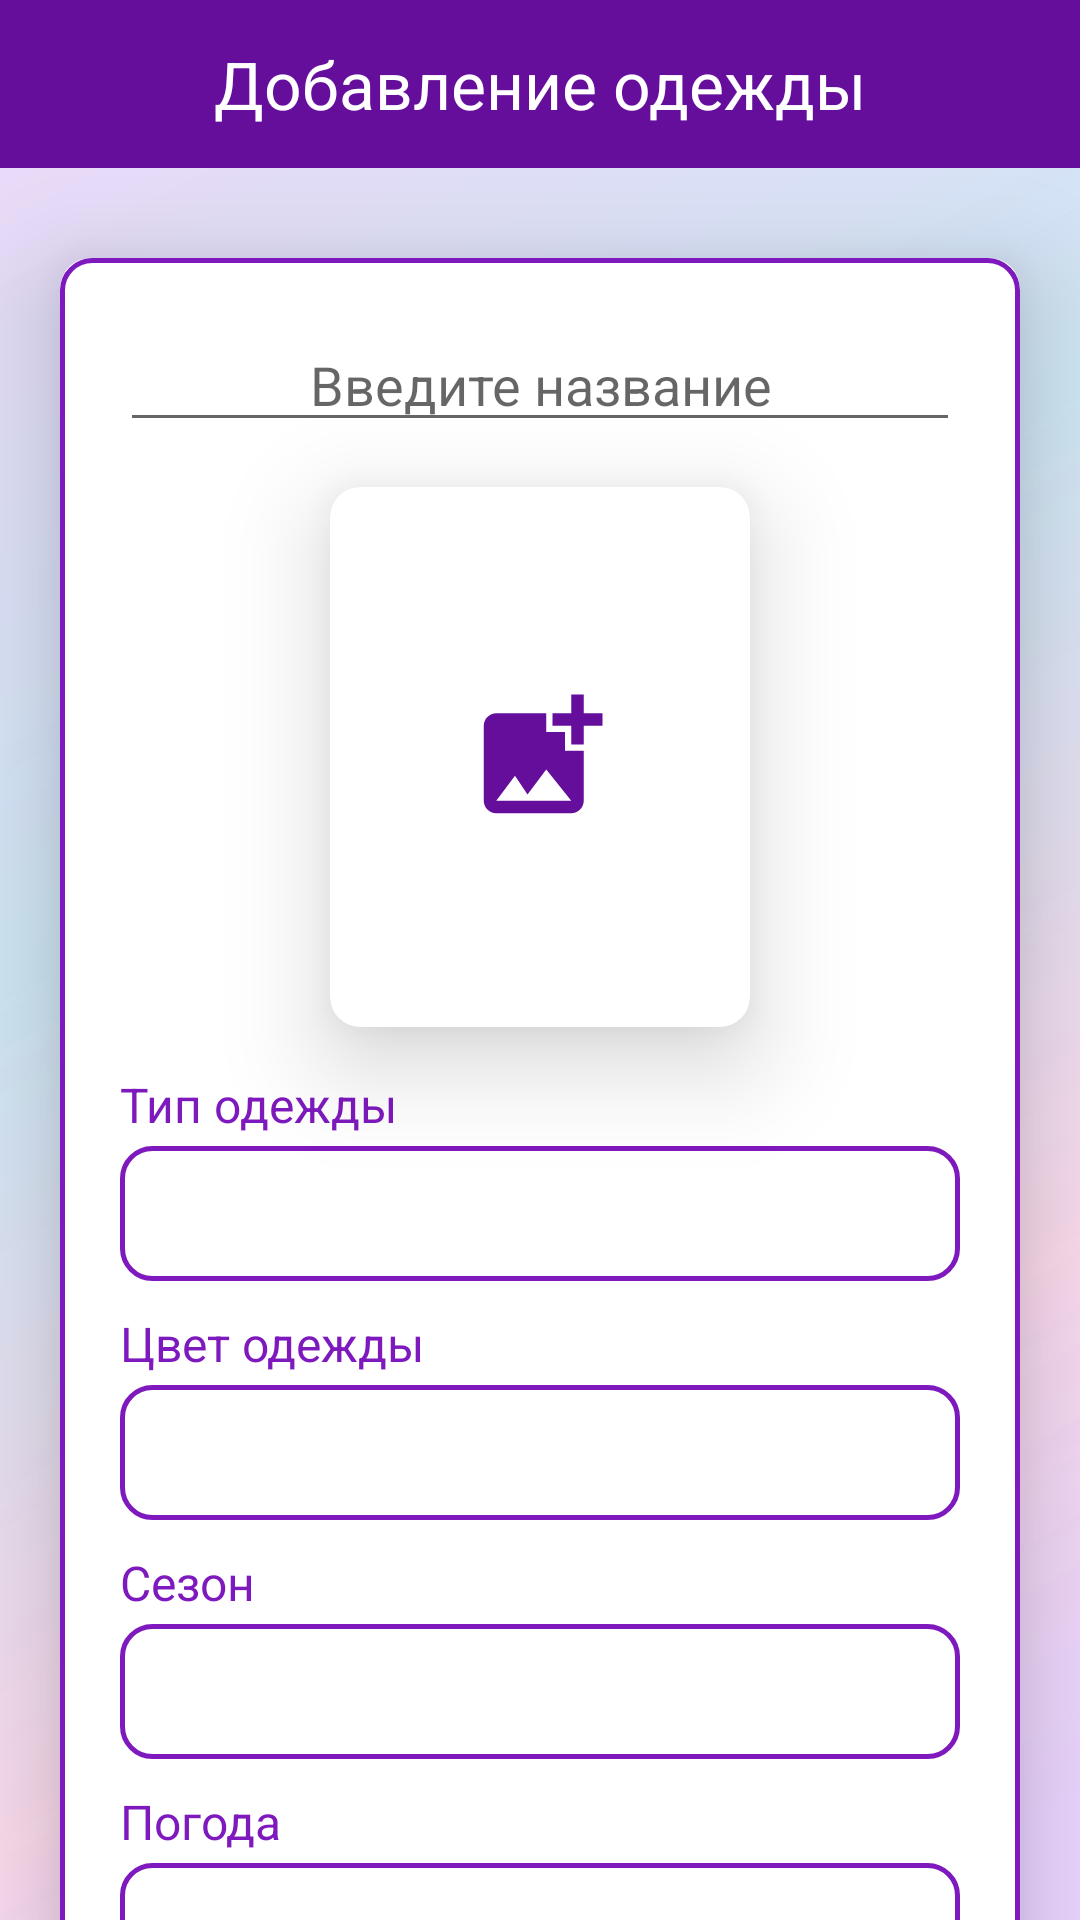

Here is an Android app screen rendered from its layout file. Give the layout XML and the strings, colors and styles it references.
<!-- AndroidManifest.xml: application theme Theme.MobiWardrobe -->
<!-- res/layout/activity_upload_image.xml -->
<?xml version="1.0" encoding="utf-8"?>
<RelativeLayout xmlns:android="http://schemas.android.com/apk/res/android"
    xmlns:app="http://schemas.android.com/apk/res-auto"
    android:layout_width="match_parent"
    android:layout_height="match_parent"
    android:background="@drawable/gradient_wall"
    android:id="@+id/upload_image_activity_layout">

    <androidx.appcompat.widget.Toolbar
        android:id="@+id/toolbar"
        android:layout_width="match_parent"
        android:layout_height="wrap_content"
        android:layout_gravity="top"
        android:background="?attr/colorPrimary"
        android:minHeight="?attr/actionBarSize"
        android:theme="?attr/actionBarTheme">

        <ImageButton
            android:id="@+id/bt_show_uploads"
            android:layout_width="48dp"
            android:layout_height="48dp"
            android:layout_marginStart="10dp"
            android:background="?attr/colorPrimary"
            android:contentDescription="Revert"
            android:src="@drawable/ic_baseline_arrow_back_24"
            android:layout_gravity="start"/>

        <TextView
            android:layout_width="wrap_content"
            android:layout_height="wrap_content"
            android:layout_gravity="center"
            android:text="Добавление одежды"
            android:textColor="@color/white"
            android:textSize="22sp" />

    </androidx.appcompat.widget.Toolbar>

    <androidx.core.widget.NestedScrollView
        android:layout_width="match_parent"
        android:layout_height="wrap_content"
        android:layout_below="@id/toolbar"
        android:orientation="vertical">

        <ScrollView
            android:layout_width="match_parent"
            android:layout_height="match_parent">

            <androidx.cardview.widget.CardView
                android:layout_width="match_parent"
                android:layout_height="wrap_content"
                android:layout_marginStart="20dp"
                android:layout_marginTop="30dp"
                android:layout_marginEnd="20dp"
                android:layout_marginBottom="15dp"
                app:cardCornerRadius="10dp"
                app:cardElevation="20dp">

                <LinearLayout
                    android:layout_width="match_parent"
                    android:layout_height="wrap_content"
                    android:layout_gravity="center_horizontal"
                    android:background="@drawable/purple_border"
                    android:orientation="vertical"
                    android:padding="20dp"
                    android:gravity="center">

                    <LinearLayout
                        android:layout_width="match_parent"
                        android:layout_height="wrap_content"
                        android:orientation="horizontal">

                        <ImageButton
                            android:id="@+id/bt_choose_image"
                            android:layout_width="48dp"
                            android:layout_height="48dp"
                            android:background="@color/my_purple"
                            android:src="@drawable/ic_baseline_add_photo_alternate_white"
                            android:visibility="gone" />

                        <EditText
                            android:id="@+id/et_image_name"
                            android:layout_width="match_parent"
                            android:layout_height="wrap_content"
                            android:hint="Введите название"
                            android:textAlignment="center"
                            android:textColor="@color/color_new_purple"
                            android:textSize="18sp"
                            android:maxLines="1"/>

                    </LinearLayout>

                    <androidx.cardview.widget.CardView
                        android:id="@+id/cv_for_upload"
                        android:layout_width="140dp"
                        android:layout_height="180dp"
                        android:layout_marginStart="20dp"
                        android:layout_marginTop="15dp"
                        android:layout_marginEnd="20dp"
                        android:layout_marginBottom="15dp"
                        android:minHeight="180dp"
                        android:padding="10dp"
                        app:cardCornerRadius="10dp"
                        app:cardElevation="20dp">

                        <ImageView
                            android:layout_width="50dp"
                            android:layout_height="50dp"
                            android:layout_gravity="center"
                            android:scaleType="fitXY"
                            android:src="@drawable/ic_baseline_add_photo_alternate_24" />

                        <ImageView
                            android:id="@+id/iv_for_upload"
                            android:layout_width="match_parent"
                            android:layout_height="match_parent"
                            android:layout_gravity="center"
                            android:scaleType="fitXY"/>

                    </androidx.cardview.widget.CardView>

                    <LinearLayout
                        android:layout_width="match_parent"
                        android:layout_height="wrap_content"
                        android:orientation="vertical">

                        <TextView
                            android:layout_width="match_parent"
                            android:layout_height="wrap_content"
                            android:text="Тип одежды"
                            android:textColor="@color/my_purple"
                            android:textSize="16sp" />

                        <Spinner
                            android:id="@+id/sp_type"
                            android:layout_width="match_parent"
                            android:layout_height="45dp"
                            android:layout_marginTop="3dp"
                            android:background="@drawable/purple_border"
                            android:gravity="start|center_vertical"
                            android:paddingStart="5dp"
                            android:textColor="@color/my_purple" />
                    </LinearLayout>

                    <LinearLayout
                        android:layout_width="match_parent"
                        android:layout_height="wrap_content"
                        android:orientation="vertical">

                        <TextView
                            android:layout_width="match_parent"
                            android:layout_height="wrap_content"
                            android:layout_marginTop="10dp"
                            android:text="Цвет одежды"
                            android:textColor="@color/my_purple"
                            android:textSize="16sp" />

                        <Spinner
                            android:id="@+id/sp_color"
                            android:layout_width="match_parent"
                            android:layout_height="45dp"
                            android:layout_marginTop="3dp"
                            android:background="@drawable/purple_border"
                            android:gravity="start|center_vertical"
                            android:paddingStart="5dp"
                            android:textColor="@color/my_purple" />
                    </LinearLayout>

                    <LinearLayout
                        android:layout_width="match_parent"
                        android:layout_height="wrap_content"
                        android:orientation="vertical">

                        <TextView
                            android:layout_width="match_parent"
                            android:layout_height="wrap_content"
                            android:layout_marginTop="10dp"
                            android:text="Сезон"
                            android:textColor="@color/my_purple"
                            android:textSize="16sp" />

                        <Spinner
                            android:id="@+id/sp_season"
                            android:layout_width="match_parent"
                            android:layout_height="45dp"
                            android:layout_marginTop="3dp"
                            android:background="@drawable/purple_border"
                            android:gravity="start|center_vertical"
                            android:paddingStart="5dp"
                            android:textColor="@color/my_purple" />
                    </LinearLayout>

                    <LinearLayout
                        android:layout_width="match_parent"
                        android:layout_height="wrap_content"
                        android:orientation="vertical">

                        <TextView
                            android:layout_width="match_parent"
                            android:layout_height="wrap_content"
                            android:layout_marginTop="10dp"
                            android:text="Погода"
                            android:textColor="@color/my_purple"
                            android:textSize="16sp" />

                        <Spinner
                            android:id="@+id/sp_weather"
                            android:layout_width="match_parent"
                            android:layout_height="45dp"
                            android:layout_marginTop="3dp"
                            android:background="@drawable/purple_border"
                            android:gravity="start|center_vertical"
                            android:paddingStart="5dp"
                            android:textColor="@color/my_purple" />
                    </LinearLayout>

                    <ProgressBar
                        android:id="@+id/pb_image_upload"
                        style="@style/Widget.AppCompat.ProgressBar.Horizontal"
                        android:layout_width="match_parent"
                        android:layout_height="wrap_content"
                        android:layout_marginTop="10dp" />

                    <Button
                        android:id="@+id/bt_upload"
                        android:layout_width="match_parent"
                        android:layout_height="56dp"
                        android:text="Сохранить"
                        android:textSize="16sp"
                        app:cornerRadius="10dp" />
                </LinearLayout>
            </androidx.cardview.widget.CardView>
        </ScrollView>
    </androidx.core.widget.NestedScrollView>
</RelativeLayout>
<!-- resources referenced by this layout -->
<resources>
  <color name="color_new_purple">#650E9C</color>
  <color name="my_purple">#7E19BD</color>
  <color name="white">#FFFFFFFF</color>
  <!-- drawable gradient_wall: jpg bitmap (drawable-v24, 40683 bytes) -->
  <!-- drawable ic_baseline_add_photo_alternate_24 (drawable) -->
  <vector android:height="50dp" android:tint="@color/color_new_purple"
      android:viewportHeight="24" android:viewportWidth="24"
      android:width="50dp" xmlns:android="http://schemas.android.com/apk/res/android">
      <path android:fillColor="@android:color/white" android:pathData="M19,7v2.99s-1.99,0.01 -2,0L17,7h-3s0.01,-1.99 0,-2h3L17,2h2v3h3v2h-3zM16,11L16,8h-3L13,5L5,5c-1.1,0 -2,0.9 -2,2v12c0,1.1 0.9,2 2,2h12c1.1,0 2,-0.9 2,-2v-8h-3zM5,19l3,-4 2,3 3,-4 4,5L5,19z"/>
  </vector>
  <!-- drawable purple_border (drawable) -->
  <?xml version="1.0" encoding="utf-8"?>
  <shape xmlns:android="http://schemas.android.com/apk/res/android"
      android:shape="rectangle">
      <solid android:color="@android:color/transparent" />
      <stroke
          android:width="1.5dp"
          android:color="@color/my_purple"/>
      <corners
          android:radius="10dp"/>
  
  </shape>
  <style name="Theme.MobiWardrobe" parent="Theme.MaterialComponents.DayNight.NoActionBar">
          
          <item name="colorPrimary">@color/color_new_purple</item>
          <item name="colorPrimaryVariant">@color/very_dark_purple</item>
          <item name="colorOnPrimary">@color/white</item>
          
          <item name="colorSecondary">@color/color_new_purple</item>
          <item name="colorSecondaryVariant">@color/very_dark_purple</item>
          <item name="colorOnSecondary">@color/white</item>
          
          <item name="android:statusBarColor">?attr/colorPrimaryVariant</item>
          
      </style>
  <color name="very_dark_purple">#46086C</color>
</resources>
